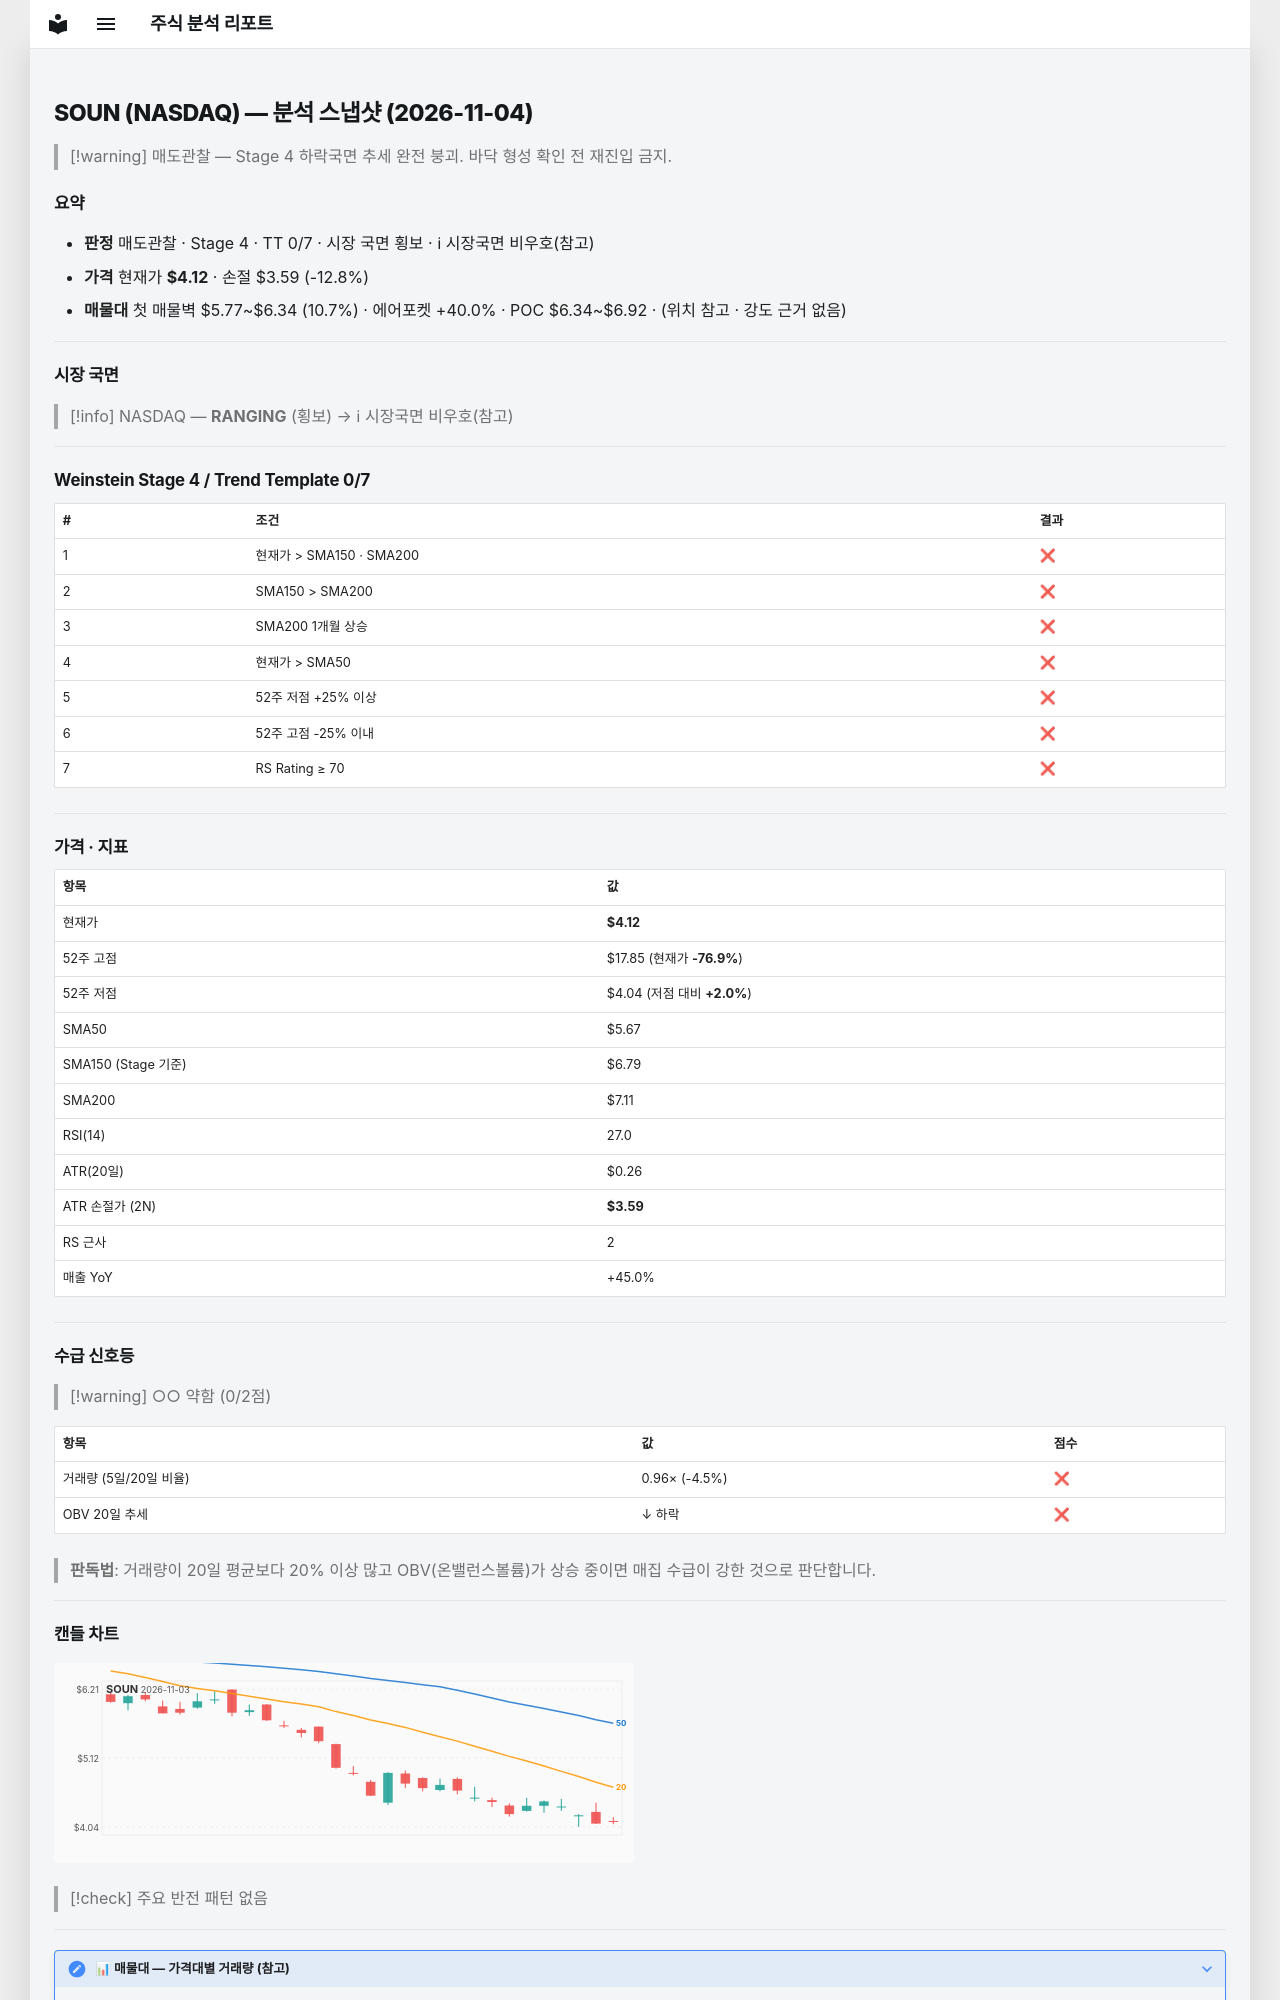

repository: soloandco/stock-reports · page: snapshots/SOUN-2026-11-04/index.html · generator: mkdocs

---
type: analysis-snapshot
title: SOUN 분석 스냅샷
ticker: SOUN
market: NASDAQ
created: 2026-11-04
updated: 2026-11-04
bar-date: 2026-11-03
verdict: 매도관찰
real-rr: 7.73
sma50-gap-pct: -27.4
weekly-position: 저항대아래
weekly-overhead-price: 8.19
weekly-overhead-pct: 98.8
stage: 4
trend-template-score: 0
tt-max: 7
ma-set: sma-50-150-200
price: 4.119999885559082
stop-price: 3.5933693210662736
market-regime: RANGING
supply-demand-score: 0/2
supply-demand-label: 약함
status: tracking
tags:
  - stock-agent
  - watchlist
  - SOUN
  - analysis
related:
  - "[[analysis-template]]"
---

# SOUN (NASDAQ) — 분석 스냅샷 (2026-11-04)

> [!warning] 매도관찰 — Stage 4 하락국면
> 추세 완전 붕괴. 바닥 형성 확인 전 재진입 금지.

## 요약

- **판정** 매도관찰 · Stage 4 · TT 0/7 · 시장 국면 횡보 · ℹ 시장국면 비우호(참고)
- **가격** 현재가 **$4.12** · 손절 $3.59 (-12.8%)
- **매물대** 첫 매물벽 $5.77~$6.34 (10.7%) · 에어포켓 +40.0% · POC $6.34~$6.92 · (위치 참고 · 강도 근거 없음)

---

## 시장 국면

> [!info] NASDAQ — **RANGING** (횡보) → ℹ 시장국면 비우호(참고)

---

## Weinstein Stage 4 / Trend Template 0/7

| # | 조건 | 결과 |
|---|------|------|
| 1 | 현재가 > SMA150 · SMA200 | ❌ |
| 2 | SMA150 > SMA200 | ❌ |
| 3 | SMA200 1개월 상승 | ❌ |
| 4 | 현재가 > SMA50 | ❌ |
| 5 | 52주 저점 +25% 이상 | ❌ |
| 6 | 52주 고점 -25% 이내 | ❌ |
| 7 | RS Rating ≥ 70 | ❌ |

---

## 가격 · 지표

| 항목 | 값 |
|------|---|
| 현재가 | **$4.12** |
| 52주 고점 | $17.85 (현재가 **-76.9%**) |
| 52주 저점 | $4.04 (저점 대비 **+2.0%**) |
| SMA50 | $5.67 |
| SMA150 (Stage 기준) | $6.79 |
| SMA200 | $7.11 |
| RSI(14) | 27.0 |
| ATR(20일) | $0.26 |
| ATR 손절가 (2N) | **$3.59** |
| RS 근사 | 2 |
| 매출 YoY | +45.0% |

---
## 수급 신호등

> [!warning] ○○ 약함 (0/2점)

| 항목 | 값 | 점수 |
|------|------|------|
| 거래량 (5일/20일 비율) | 0.96× (-4.5%) | ❌ |
| OBV 20일 추세 | ↓ 하락 | ❌ |

> **판독법**: 거래량이 20일 평균보다 20% 이상 많고 OBV(온밸런스볼륨)가 상승 중이면 매집 수급이 강한 것으로 판단합니다.

---
